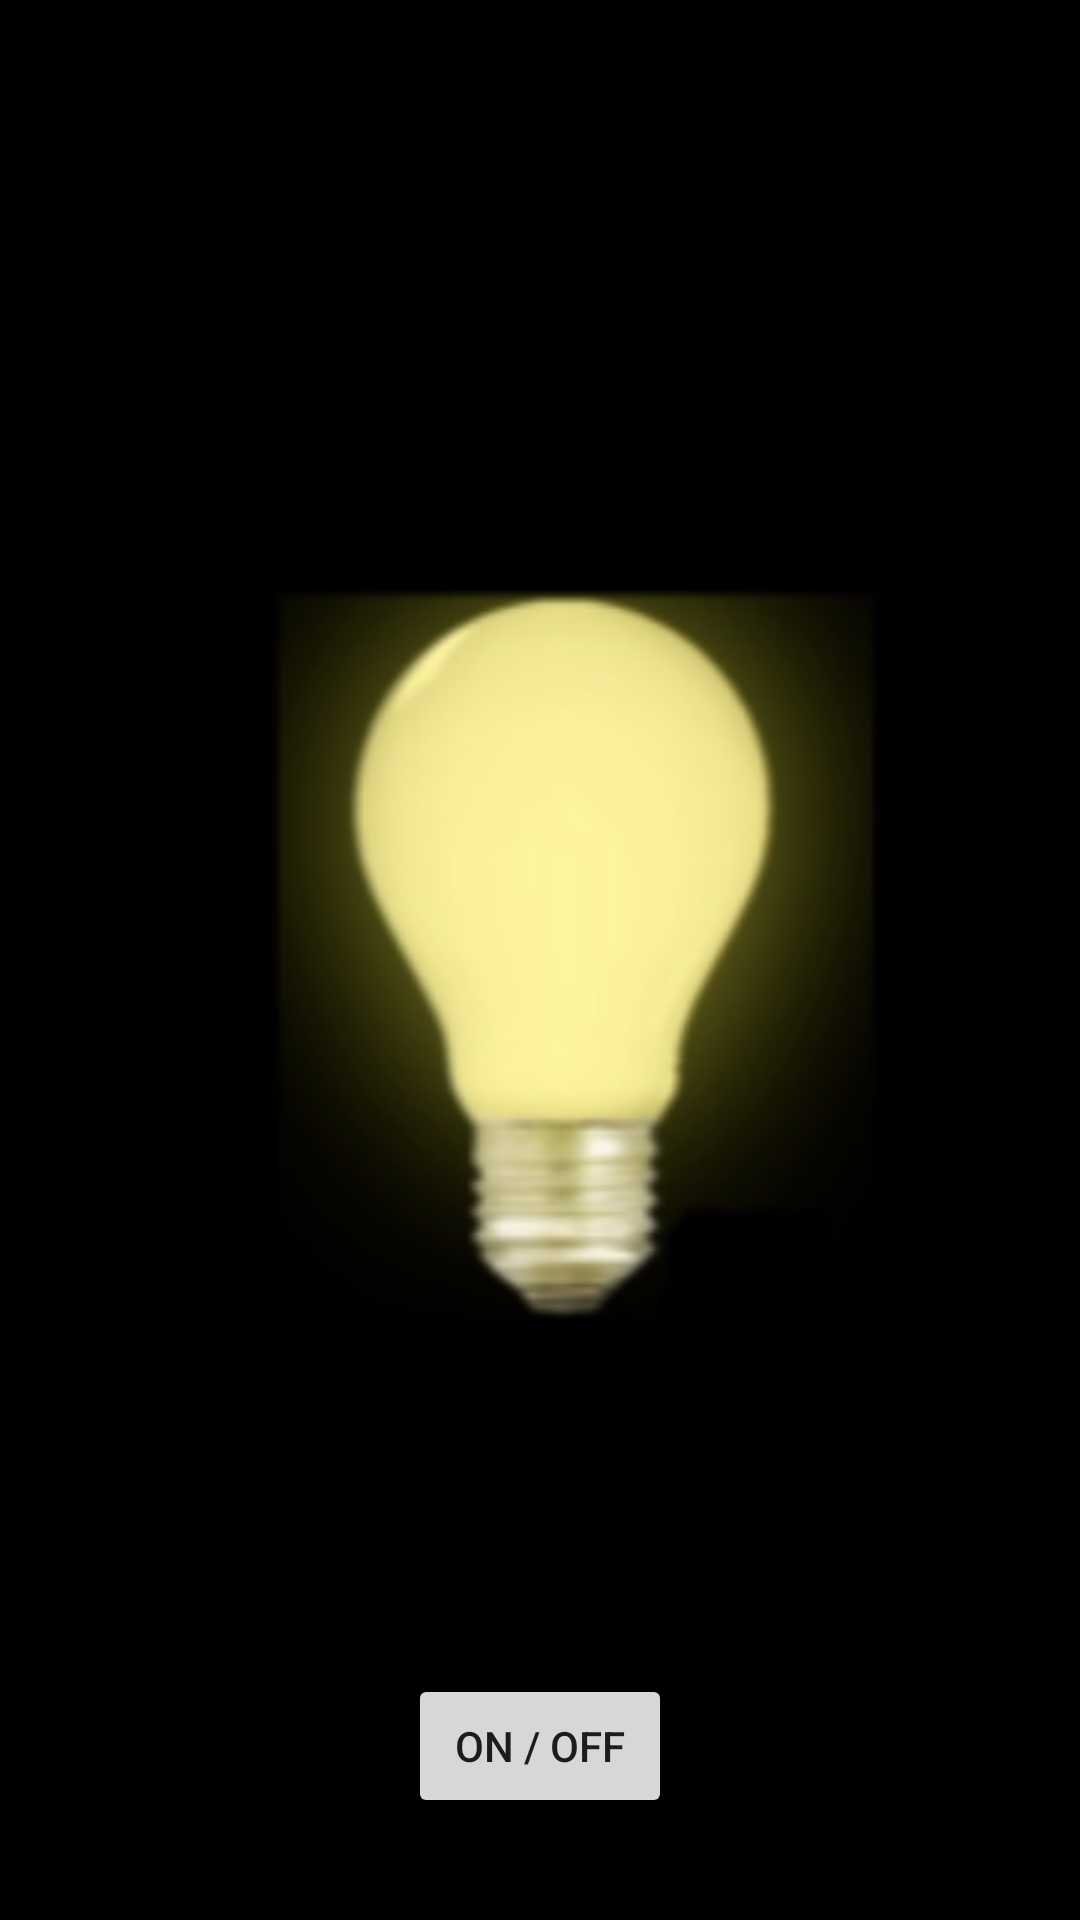

Here is an Android app screen rendered from its layout file. Give the layout XML and the strings, colors and styles it references.
<!-- AndroidManifest.xml: application theme Theme.Senter -->
<!-- res/layout/activity_main.xml -->
<?xml version="1.0" encoding="utf-8"?>
<RelativeLayout xmlns:android="http://schemas.android.com/apk/res/android"
    xmlns:app="http://schemas.android.com/apk/res-auto"
    xmlns:tools="http://schemas.android.com/tools"
    android:id="@+id/activity_main"
    android:layout_width="match_parent"
    android:layout_height="match_parent"
    android:background="#000000"
    tools:context=".MainActivity">

    <ImageView
        android:layout_width="wrap_content"
        android:layout_height="wrap_content"
        app:srcCompat="@drawable/on"
        android:scaleType="centerInside"
        android:layout_centerVertical="true"
        android:layout_centerHorizontal="true"
        android:id="@+id/imageView" />

    <Button
        android:text="ON / OFF"
        android:layout_width="wrap_content"
        android:layout_height="wrap_content"
        android:layout_alignParentBottom="true"
        android:layout_centerHorizontal="true"
        android:layout_marginBottom="34dp"
        android:id="@+id/button" />
</RelativeLayout>
<!-- resources referenced by this layout -->
<resources>
  <!-- drawable on: png bitmap (drawable-v24, 63763 bytes) -->
  <style name="Theme.Senter" parent="Theme.MaterialComponents.DayNight.DarkActionBar">
          
          <item name="colorPrimary">@color/purple_500</item>
          <item name="colorPrimaryVariant">@color/purple_700</item>
          <item name="colorOnPrimary">@color/white</item>
          
          <item name="colorSecondary">@color/teal_200</item>
          <item name="colorSecondaryVariant">@color/teal_700</item>
          <item name="colorOnSecondary">@color/black</item>
          
          <item name="android:statusBarColor" tools:targetApi="l">?attr/colorPrimaryVariant</item>
          
      </style>
  <!-- not gathered from this repository: default colours our renderer supplied (Android Studio template values) -->
  <color name="purple_500">#FF6200EE</color>
  <color name="purple_700">#FF3700B3</color>
  <color name="teal_200">#FF03DAC5</color>
  <color name="teal_700">#FF018786</color>
  <color name="black">#FF000000</color>
  <color name="white">#FFFFFFFF</color>
</resources>
